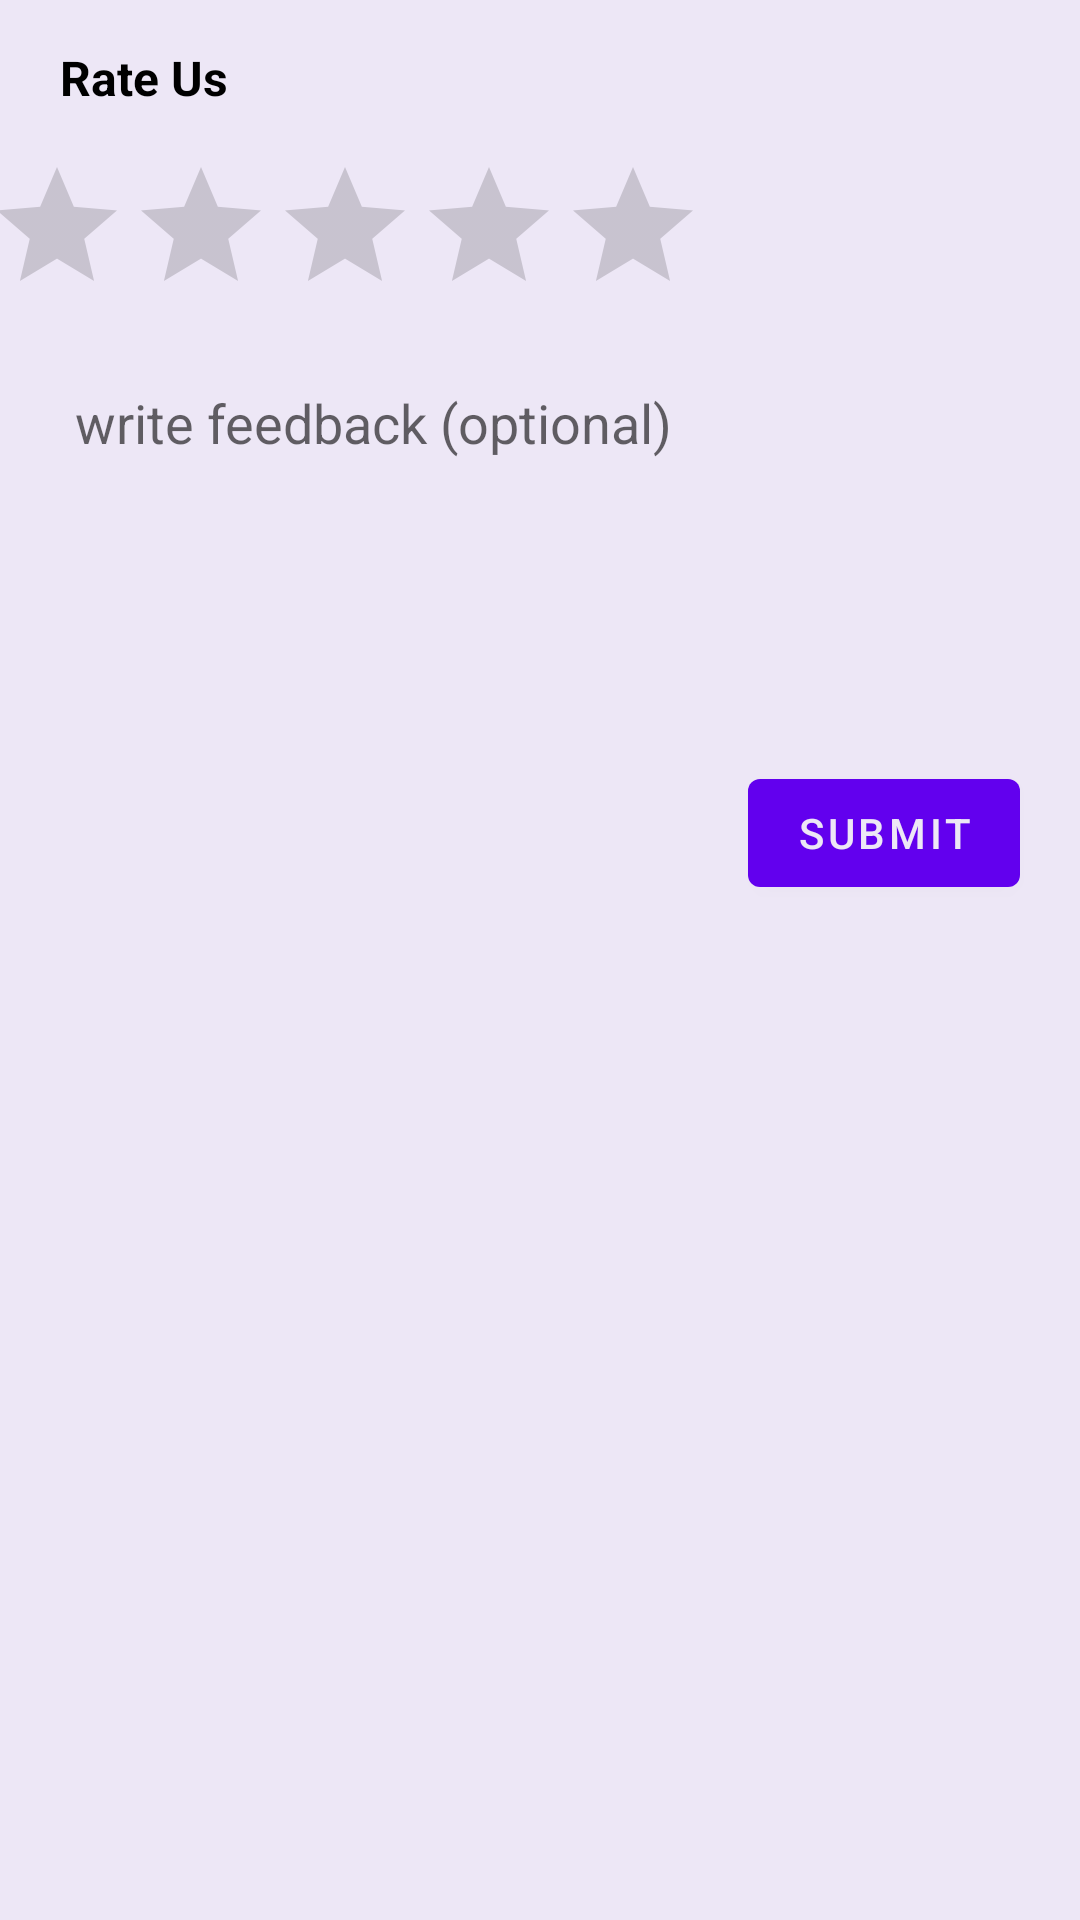

Produce the Android XML layout that renders to this screen, including the resource entries it uses.
<!-- AndroidManifest.xml: activity theme Theme.MoneyCare.WithActionBar -->
<!-- res/layout/activity_rate_us.xml -->
<?xml version="1.0" encoding="utf-8"?>
<androidx.constraintlayout.widget.ConstraintLayout xmlns:android="http://schemas.android.com/apk/res/android"
    xmlns:app="http://schemas.android.com/apk/res-auto"
    xmlns:tools="http://schemas.android.com/tools"
    android:layout_width="match_parent"
    android:layout_height="match_parent"
    tools:context=".RateUsActivity">

    <TextView
        android:id="@+id/ratings_title"
        android:layout_width="match_parent"
        android:layout_height="wrap_content"
        android:layout_marginStart="20dp"
        android:layout_marginTop="15dp"
        android:layout_marginEnd="20dp"
        android:text="Rate Us"
        android:textColor="@color/black"
        android:textSize="16sp"
        android:textStyle="bold"
        app:layout_constraintEnd_toEndOf="parent"
        app:layout_constraintStart_toStartOf="parent"
        app:layout_constraintTop_toTopOf="parent" />

    <RatingBar
        android:id="@+id/ratingBar"
        android:layout_width="wrap_content"
        android:layout_height="wrap_content"
        android:layout_marginStart="20dp"
        android:layout_marginTop="15dp"
        android:layout_marginEnd="151dp"
        android:contentDescription="rating"
        app:layout_constraintEnd_toEndOf="parent"
        app:layout_constraintStart_toStartOf="parent"
        app:layout_constraintTop_toBottomOf="@+id/ratings_title" />

    <EditText
        android:id="@+id/et_rating_feedback"
        android:layout_width="match_parent"
        android:layout_height="120dp"
        android:layout_marginStart="20dp"
        android:layout_marginTop="15dp"
        android:layout_marginEnd="20dp"
        android:background="@drawable/et_custom"
        android:ems="10"
        android:gravity="start|top"
        android:hint="write feedback (optional)"
        android:includeFontPadding="true"
        android:inputType="textMultiLine"
        android:maxLines="5"
        android:paddingStart="5dp"
        android:paddingTop="5dp"
        app:layout_constraintEnd_toEndOf="parent"
        app:layout_constraintStart_toStartOf="parent"
        app:layout_constraintTop_toBottomOf="@+id/ratingBar" />

    <Button
        android:id="@+id/btn_rating_submit"
        android:layout_width="wrap_content"
        android:layout_height="wrap_content"
        android:layout_marginTop="10dp"
        android:layout_marginEnd="20dp"
        android:text="Submit"
        app:layout_constraintEnd_toEndOf="parent"
        app:layout_constraintTop_toBottomOf="@+id/et_rating_feedback" />
</androidx.constraintlayout.widget.ConstraintLayout>
<!-- resources referenced by this layout -->
<resources>
  <color name="black">#FF000000</color>
  <style name="Theme.MoneyCare.WithActionBar" parent="Theme.MaterialComponents.DayNight.DarkActionBar">
          
          <item name="colorPrimary">@color/purple_500</item>
          <item name="colorPrimaryVariant">@color/purple_700</item>
          <item name="colorOnPrimary">@color/background</item>
          
          <item name="colorSecondary">@color/teal_200</item>
          <item name="colorSecondaryVariant">@color/teal_700</item>
          <item name="colorOnSecondary">@color/black</item>
          <item name="android:windowBackground">@color/background</item>
          
          <item name="android:statusBarColor" tools:targetApi="l">?attr/colorPrimaryVariant</item>
          
      </style>
  <color name="purple_500">#FF6200EE</color>
  <color name="purple_700">#FF3700B3</color>
  <color name="background">#ede7f6</color>
  <color name="teal_200">#FF03DAC5</color>
  <color name="teal_700">#FF018786</color>
</resources>
